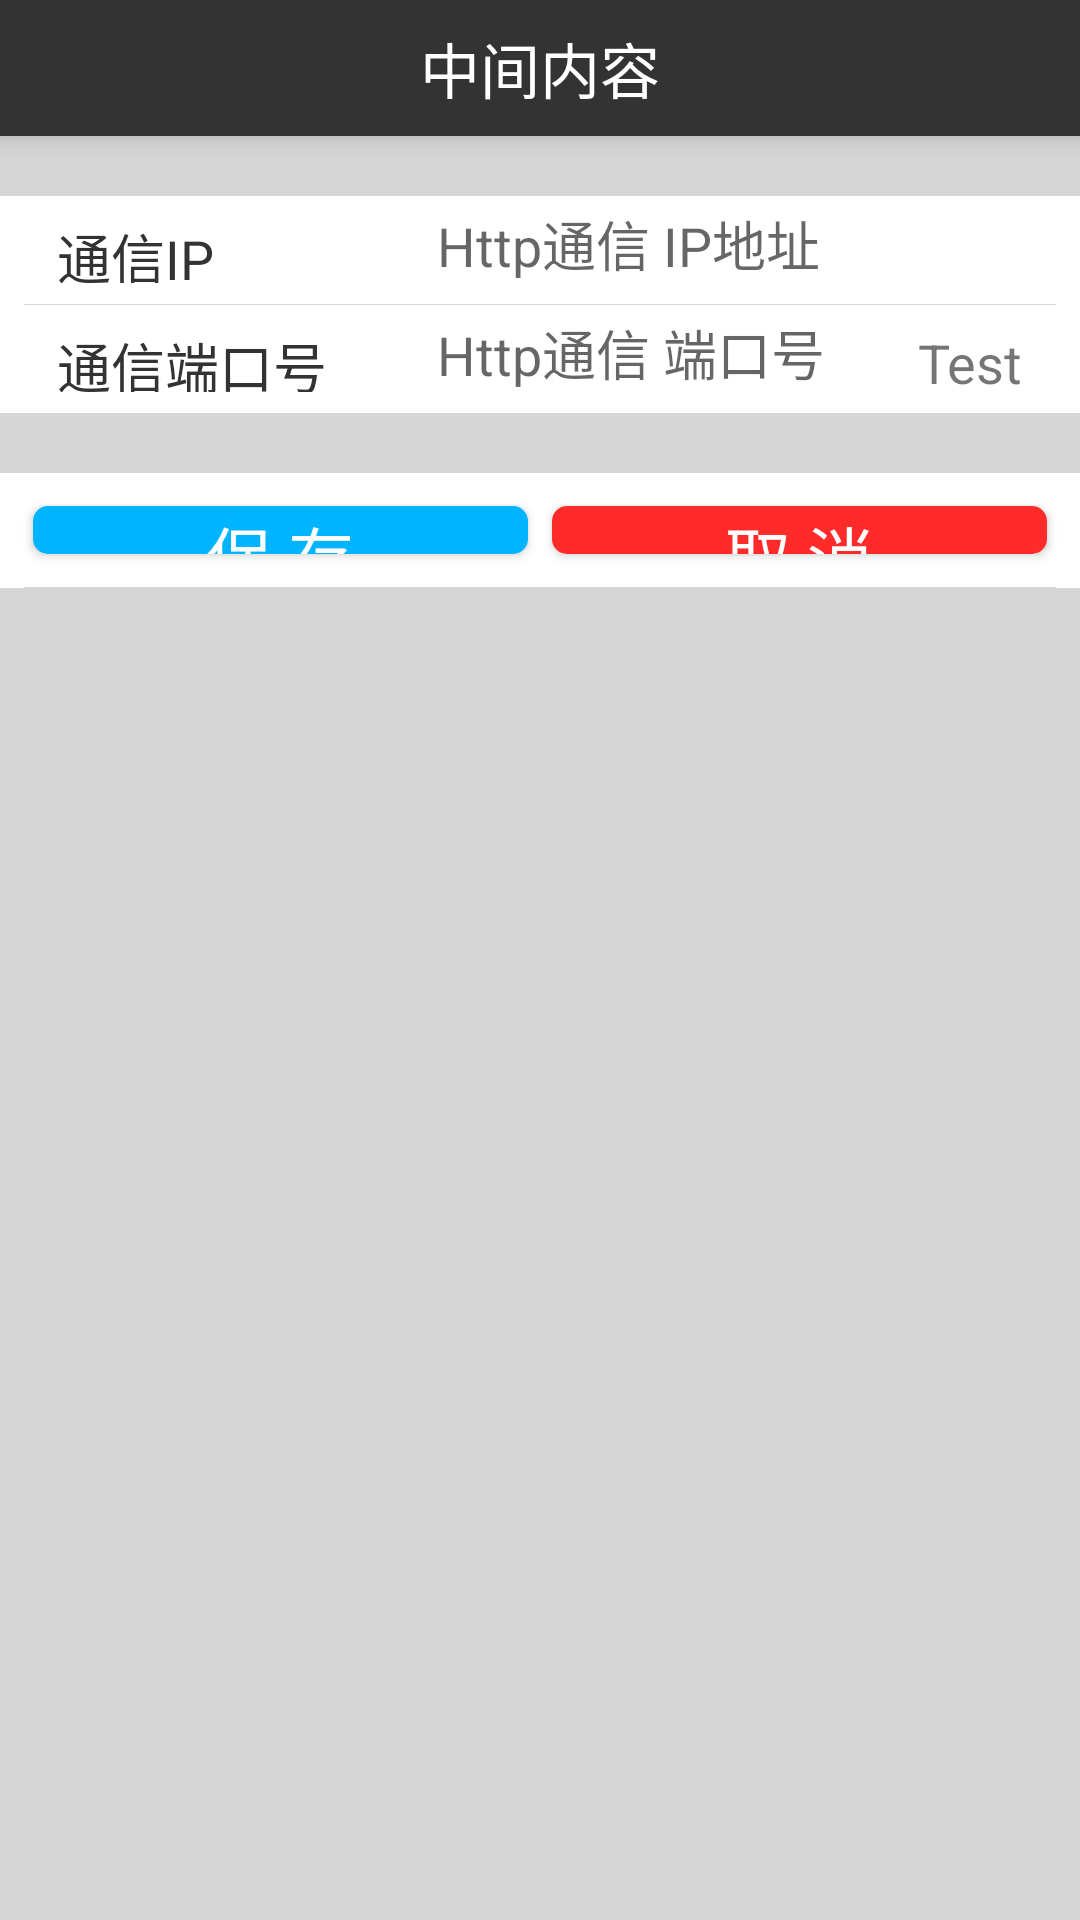

This screen was rendered from an Android layout file. Write that file and the resources it references.
<!-- AndroidManifest.xml: application theme Theme.AppCompat.Light.NoActionBar -->
<!-- res/layout/activity_http_config.xml -->
<?xml version="1.0" encoding="utf-8"?>
<LinearLayout xmlns:android="http://schemas.android.com/apk/res/android"
    android:orientation="vertical"
    android:background="@color/gray_bg"
    android:layout_width="match_parent"
    android:layout_height="match_parent">
    <include
        android:id="@+id/head_title"
        layout="@layout/layout_title" />
    <LinearLayout
        android:layout_weight="2.5"
        android:background="@color/white"
        android:orientation="vertical"
        android:layout_width="match_parent"
        android:layout_height="match_parent">
        <View
            android:layout_width="fill_parent"
            android:layout_height="20.0dip"
            android:background="@color/gray_bg"
            android:visibility="visible" />
        <LinearLayout
            android:layout_weight="1"
            android:orientation="horizontal"
            android:layout_width="match_parent"
            android:layout_height="match_parent"
            android:layout_margin="7dp">
            <TextView
                android:text="通信IP"
                android:layout_weight="3"
                android:layout_width="match_parent"
                android:layout_height="match_parent"
                android:textSize="18sp"
                android:textColor="@color/dark"
                android:gravity="center_vertical"
                android:paddingLeft="12dp"
                android:singleLine="true" />
            <EditText
                android:layout_weight="2"
                android:layout_width="match_parent"
                android:layout_height="match_parent"
                android:background="@null"
                android:id="@+id/et_http_ip"
                android:inputType="numberDecimal"
                android:digits="0123456789."
                android:textSize="18sp"
                android:hint="Http通信 IP地址"
                android:gravity="center_vertical"
                android:singleLine="true" />
        </LinearLayout>
        <View
            android:layout_marginLeft="8dp"
            android:layout_marginRight="8dp"
            style="@style/style_default_line"/>
        <LinearLayout
            android:layout_weight="1"
            android:orientation="horizontal"
            android:layout_width="match_parent"
            android:layout_height="match_parent"
            android:layout_margin="7dp">
            <TextView
                android:text="通信端口号"
                android:layout_weight="3"
                android:layout_width="match_parent"
                android:layout_height="match_parent"
                android:textSize="18sp"
                android:textColor="@color/dark"
                android:gravity="center_vertical"
                android:paddingLeft="12dp"
                android:singleLine="true" />
            <LinearLayout
                android:orientation="horizontal"
                android:layout_weight="2"
                android:layout_width="match_parent"
                android:layout_height="match_parent">

                <EditText
                    android:layout_weight="2"
                    android:layout_width="match_parent"
                    android:layout_height="match_parent"
                    android:id="@+id/et_http_port"
                    android:background="@null"
                    android:textSize="18sp"
                    android:hint="Http通信 端口号"
                    android:inputType="number"
                    android:gravity="center_vertical"
                    android:singleLine="true" />

                <TextView
                    android:clickable="true"
                    android:id="@+id/tv_testHttp"
                    android:text="Test"
                    android:gravity="center"
                    android:layout_weight="5"
                    android:textSize="18sp"
                    android:layout_width="match_parent"
                    android:layout_height="match_parent" />

            </LinearLayout>
        </LinearLayout>
        <View
            android:layout_width="fill_parent"
            android:layout_height="20.0dip"
            android:background="@color/gray_bg"
            android:visibility="visible" />
        <LinearLayout
            android:layout_weight="0.98"
            android:orientation="horizontal"
            android:layout_width="match_parent"
            android:layout_height="match_parent"
            android:layout_margin="7dp">
            <Button
                android:text="保 存"
                android:layout_weight="1"
                android:background="@drawable/blue_button_selector"
                android:layout_width="match_parent"
                android:layout_height="match_parent"
                android:gravity="center"
                android:textSize="22sp"
                android:textColor="@color/white"
                android:layout_margin="4dp"
                android:id="@+id/btn_config_confirm"/>
            <Button
                android:text="取 消"
                android:layout_weight="1"
                android:background="@drawable/red_button_selector"
                android:layout_width="match_parent"
                android:layout_height="match_parent"
                android:layout_margin="4dp"
                android:gravity="center"
                android:textSize="22sp"
                android:textColor="@color/white"
                android:id="@+id/btn_config_cancel" />
        </LinearLayout>
        <View
            android:layout_marginLeft="8dp"
            android:layout_marginRight="8dp"
            style="@style/style_default_line"/>
    </LinearLayout>
    <LinearLayout
        android:layout_weight="1"
        android:orientation="horizontal"
        android:layout_width="match_parent"
        android:layout_height="match_parent">
    </LinearLayout>
</LinearLayout>
<!-- res/layout/layout_title.xml (included above) -->
<?xml version="1.0" encoding="utf-8"?>
<LinearLayout xmlns:android="http://schemas.android.com/apk/res/android"
    android:orientation="horizontal"
    android:layout_width="match_parent"
    android:layout_height="wrap_content"
    android:background="@color/dark"
    android:elevation="6dp">
    <TextView
        android:clickable="true"
        android:visibility="invisible"
        android:layout_weight="1"
        android:id="@+id/tv_leftContent"
        android:drawableLeft="@mipmap/left_back_white"
        android:drawablePadding="-30dip"
        android:textSize="16sp"
        android:text="返回"
        android:gravity="center"
        android:textColor="@color/white"
        android:textAlignment="center"
        android:layout_width="0dp"
        android:layout_height="match_parent" />
    <TextView
        android:layout_weight="4"
        android:clickable="true"
        android:id="@+id/tv_middleContent"
        android:textSize="20sp"
        android:textColor="@color/white"
        android:gravity="center"
        android:layout_width="0dp"
        android:layout_height="match_parent"
        android:text="中间内容"
        android:maxEms="10"
        android:layout_margin="8dp" />
    <TextView
        android:visibility="invisible"
        android:layout_weight="1"
        android:id="@+id/tv_rightContent"
        android:textSize="16sp"
        android:gravity="center"
        android:textColor="@color/white"
        android:layout_width="0dp"
        android:layout_height="match_parent"
        android:text="右侧" />
</LinearLayout>
<!-- resources referenced by this layout -->
<resources>
  <color name="dark">#333333</color>
  <color name="gray_bg">#f1d4d4d4</color>
  <color name="white">#ffffff</color>
  <!-- drawable blue_button_selector (drawable) -->
  <?xml version="1.0" encoding="utf-8"?>
  <selector xmlns:android="http://schemas.android.com/apk/res/android">
      <item android:state_pressed="true">
          <shape>
              <solid android:color="@color/blue_theme_dark" />
              <corners android:radius="5dp" />
          </shape>
      </item>
      <item>
          <shape>
              <solid android:color="@color/blue_theme_normal" />
              <corners android:radius="5dp" />
          </shape>
      </item>
  </selector>
  <!-- drawable red_button_selector (drawable) -->
  <?xml version="1.0" encoding="utf-8"?>
  <selector
    xmlns:android="http://schemas.android.com/apk/res/android">
      <item android:state_pressed="true">
          <shape>
              <solid android:color="@color/red_dark" />
              <corners android:radius="5dp" />
          </shape>
      </item>
      <item>
          <shape>
              <solid android:color="@color/red" />
              <corners android:radius="5dp" />
          </shape>
      </item>
  </selector>
  <style name="style_default_line">
          <item name="android:background">@color/dark_deep</item>
          <item name="android:layout_width">fill_parent</item>
          <item name="android:layout_height">1.0px</item>
      </style>
  <color name="blue_theme_dark">#0096ff</color>
  <color name="blue_theme_normal">#00b4ff</color>
  <color name="red_dark">#d40000</color>
  <color name="red">#ff2b2b</color>
  <color name="dark_deep">#28000000</color>
</resources>
